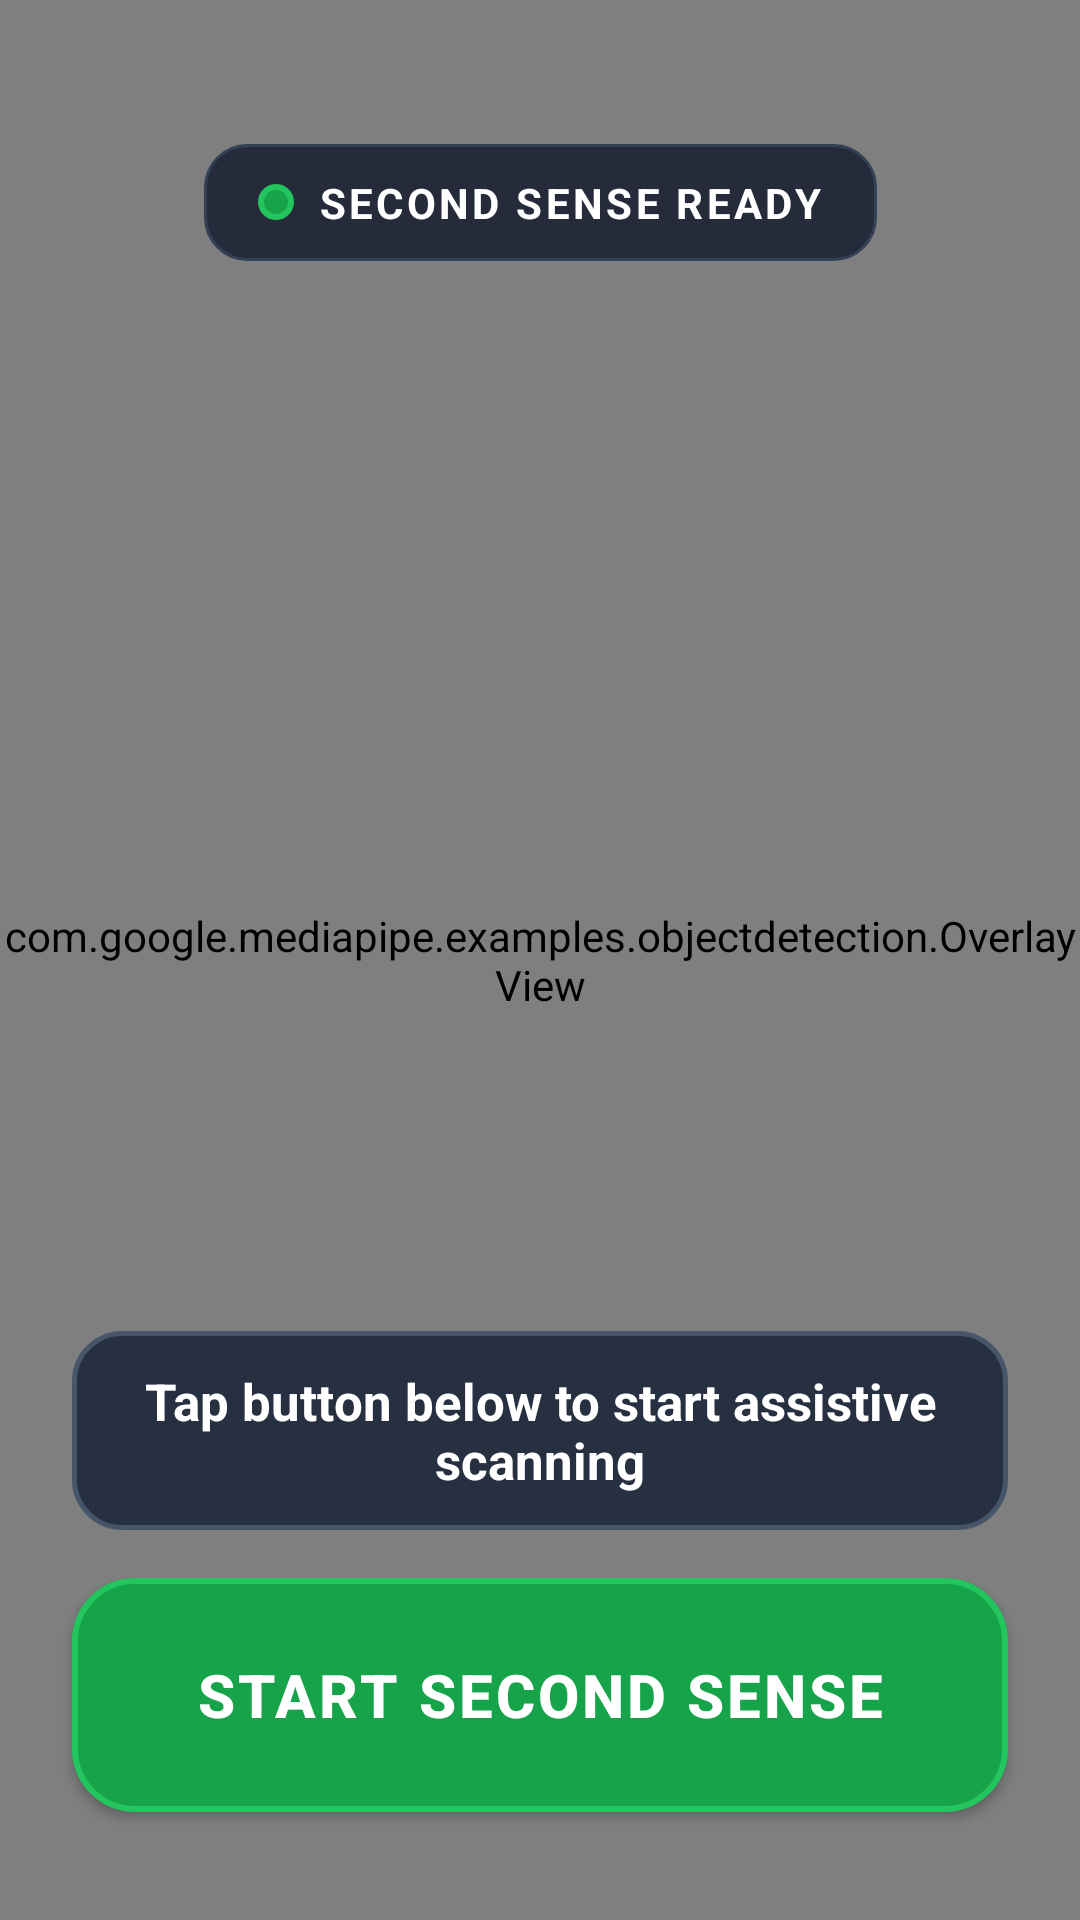

Reconstruct the res/layout file that produces this screen, plus the resources it refers to.
<!-- AndroidManifest.xml: fallback theme Theme.MaterialComponents.DayNight.NoActionBar -->
<!-- res/layout/fragment_camera.xml -->
<?xml version="1.0" encoding="utf-8"?>
<androidx.constraintlayout.widget.ConstraintLayout xmlns:android="http://schemas.android.com/apk/res/android"
    xmlns:app="http://schemas.android.com/apk/res-auto"
    xmlns:tools="http://schemas.android.com/tools"
    android:id="@+id/camera_container"
    android:layout_width="match_parent"
    android:layout_height="match_parent"
    android:background="@android:color/black">

    
    <TextView
        android:id="@+id/tv_debug_latency"
        android:layout_width="wrap_content"
        android:layout_height="wrap_content"
        android:layout_marginStart="8dp"
        android:layout_marginTop="8dp"
        android:background="#88000000"
        android:fontFamily="monospace"
        android:padding="4dp"
        android:text="0 ms/frame"
        android:textColor="#FFFFFFFF"
        android:textSize="11sp"
        android:visibility="gone"
        app:layout_constraintStart_toStartOf="parent"
        app:layout_constraintTop_toTopOf="parent"
        tools:visibility="visible" />

    
    <androidx.camera.view.PreviewView
        android:id="@+id/view_finder"
        android:layout_width="0dp"
        android:layout_height="0dp"
        app:layout_constraintBottom_toBottomOf="parent"
        app:layout_constraintEnd_toEndOf="parent"
        app:layout_constraintStart_toStartOf="parent"
        app:layout_constraintTop_toTopOf="parent"
        app:scaleType="fillCenter" />

    
    <com.google.mediapipe.examples.objectdetection.OverlayView
        android:id="@+id/overlay"
        android:layout_width="0dp"
        android:layout_height="0dp"
        app:layout_constraintBottom_toBottomOf="parent"
        app:layout_constraintEnd_toEndOf="parent"
        app:layout_constraintStart_toStartOf="parent"
        app:layout_constraintTop_toTopOf="parent" />

    
    <LinearLayout
        android:id="@+id/layout_status"
        android:layout_width="wrap_content"
        android:layout_height="wrap_content"
        android:layout_marginTop="48dp"
        android:background="@drawable/bg_status_badge"
        android:gravity="center"
        android:orientation="horizontal"
        android:paddingHorizontal="18dp"
        android:paddingVertical="10dp"
        app:layout_constraintEnd_toEndOf="parent"
        app:layout_constraintStart_toStartOf="parent"
        app:layout_constraintTop_toTopOf="parent">

        
        <View
            android:id="@+id/view_status_dot"
            android:layout_width="12dp"
            android:layout_height="12dp"
            android:layout_marginEnd="8dp"
            android:background="@drawable/bg_button_start" />

        <TextView
            android:id="@+id/tv_status"
            android:layout_width="wrap_content"
            android:layout_height="wrap_content"
            android:text="@string/status_idle"
            android:textColor="@android:color/white"
            android:textSize="14sp"
            android:textStyle="bold"
            android:letterSpacing="0.08"
            android:accessibilityLiveRegion="polite" />
    </LinearLayout>

    
    <TextView
        android:id="@+id/tv_detection_feedback"
        android:layout_width="0dp"
        android:layout_height="wrap_content"
        android:layout_marginStart="24dp"
        android:layout_marginEnd="24dp"
        android:layout_marginBottom="16dp"
        android:background="@drawable/bg_feedback_banner"
        android:gravity="center"
        android:minHeight="54dp"
        android:text="@string/cue_idle"
        android:textColor="@android:color/white"
        android:textSize="17sp"
        android:textStyle="bold"
        android:accessibilityLiveRegion="assertive"
        app:layout_constraintBottom_toTopOf="@id/btn_toggle_scan"
        app:layout_constraintEnd_toEndOf="parent"
        app:layout_constraintStart_toStartOf="parent"
        tools:text="Chair on your left" />

    
    <com.google.android.material.button.MaterialButton
        android:id="@+id/btn_toggle_scan"
        android:layout_width="0dp"
        android:layout_height="78dp"
        android:layout_marginStart="24dp"
        android:layout_marginEnd="24dp"
        android:layout_marginBottom="36dp"
        android:background="@drawable/bg_button_start"
        android:contentDescription="@string/desc_btn_start"
        android:elevation="8dp"
        android:gravity="center"
        android:insetTop="0dp"
        android:insetBottom="0dp"
        android:letterSpacing="0.05"
        android:text="@string/start_second_sense"
        android:textAllCaps="true"
        android:textColor="@android:color/white"
        android:textSize="20sp"
        android:textStyle="bold"
        app:backgroundTint="@null"
        app:cornerRadius="20dp"
        app:layout_constraintBottom_toBottomOf="parent"
        app:layout_constraintEnd_toEndOf="parent"
        app:layout_constraintStart_toStartOf="parent" />

    
    <include
        android:id="@+id/include_test_overlay"
        layout="@layout/layout_test_overlay"
        android:layout_width="match_parent"
        android:layout_height="match_parent"
        app:layout_constraintBottom_toBottomOf="parent"
        app:layout_constraintEnd_toEndOf="parent"
        app:layout_constraintStart_toStartOf="parent"
        app:layout_constraintTop_toTopOf="parent" />

</androidx.constraintlayout.widget.ConstraintLayout>
<!-- res/layout/layout_test_overlay.xml (included above) -->
<?xml version="1.0" encoding="utf-8"?>
<FrameLayout xmlns:android="http://schemas.android.com/apk/res/android"
    xmlns:app="http://schemas.android.com/apk/res-auto"
    android:id="@+id/layout_test_overlay"
    android:layout_width="match_parent"
    android:layout_height="match_parent"
    android:background="#CC000000"
    android:visibility="gone">

    <LinearLayout
        android:layout_width="wrap_content"
        android:layout_height="wrap_content"
        android:layout_gravity="center"
        android:background="#1A1A2E"
        android:orientation="vertical"
        android:padding="24dp">

        <TextView
            android:layout_width="wrap_content"
            android:layout_height="wrap_content"
            android:layout_gravity="center_horizontal"
            android:layout_marginBottom="20dp"
            android:text="TEST MODE"
            android:textColor="#FFFFFF"
            android:textSize="18sp"
            android:textStyle="bold" />

        
        <com.google.android.material.button.MaterialButton
            android:id="@+id/btn_test_danger"
            android:layout_width="240dp"
            android:layout_height="56dp"
            android:layout_marginBottom="12dp"
            android:text="Simulate DANGER"
            android:textColor="#FFFFFF"
            android:textSize="15sp"
            app:backgroundTint="#C62828" />

        
        <com.google.android.material.button.MaterialButton
            android:id="@+id/btn_test_battery"
            android:layout_width="240dp"
            android:layout_height="56dp"
            android:layout_marginBottom="12dp"
            android:text="Simulate Battery 10%"
            android:textColor="#FFFFFF"
            android:textSize="15sp"
            app:backgroundTint="#E65100" />

        
        <com.google.android.material.button.MaterialButton
            android:id="@+id/btn_test_wall"
            android:layout_width="240dp"
            android:layout_height="56dp"
            android:layout_marginBottom="12dp"
            android:text="Simulate Wall Ahead"
            android:textColor="#FFFFFF"
            android:textSize="15sp"
            app:backgroundTint="#37474F" />

        
        <com.google.android.material.button.MaterialButton
            android:id="@+id/btn_test_language"
            android:layout_width="240dp"
            android:layout_height="56dp"
            android:layout_marginBottom="20dp"
            android:text="Cycle Language EN-HI-KN"
            android:textColor="#FFFFFF"
            android:textSize="14sp"
            app:backgroundTint="#1565C0" />

        
        <com.google.android.material.button.MaterialButton
            android:id="@+id/btn_test_nav_left"
            android:layout_width="240dp"
            android:layout_height="48dp"
            android:layout_marginBottom="8dp"
            android:text="NAV: Block C → Go Left"
            android:textColor="#FFFFFF"
            android:textSize="13sp"
            app:backgroundTint="#2E7D32" />

        
        <com.google.android.material.button.MaterialButton
            android:id="@+id/btn_test_nav_right"
            android:layout_width="240dp"
            android:layout_height="48dp"
            android:layout_marginBottom="8dp"
            android:text="NAV: Block C → Go Right"
            android:textColor="#FFFFFF"
            android:textSize="13sp"
            app:backgroundTint="#1B5E20" />

        
        <com.google.android.material.button.MaterialButton
            android:id="@+id/btn_test_nav_stop"
            android:layout_width="240dp"
            android:layout_height="48dp"
            android:layout_marginBottom="20dp"
            android:text="NAV: All Blocked → STOP"
            android:textColor="#FFFFFF"
            android:textSize="13sp"
            app:backgroundTint="#B71C1C" />

        
        <com.google.android.material.button.MaterialButton
            android:id="@+id/btn_test_close"
            android:layout_width="240dp"
            android:layout_height="48dp"
            android:text="Close"
            android:textColor="#CCCCCC"
            android:textSize="14sp"
            app:backgroundTint="#333333" />

    </LinearLayout>

</FrameLayout>
<!-- resources referenced by this layout -->
<resources>
  <!-- drawable bg_button_start (drawable) -->
  <?xml version="1.0" encoding="utf-8"?>
  <ripple xmlns:android="http://schemas.android.com/apk/res/android"
      android:color="#4ADE80">
      <item>
          <shape android:shape="rectangle">
              <solid android:color="#16A34A" />
              <corners android:radius="20dp" />
              <stroke
                  android:width="2dp"
                  android:color="#22C55E" />
          </shape>
      </item>
  </ripple>
  <!-- drawable bg_feedback_banner (drawable) -->
  <?xml version="1.0" encoding="utf-8"?>
  <shape xmlns:android="http://schemas.android.com/apk/res/android"
      android:shape="rectangle">
      <solid android:color="#E61E293B" />
      <corners android:radius="16dp" />
      <stroke
          android:width="1.5dp"
          android:color="#475569" />
      <padding
          android:bottom="12dp"
          android:left="20dp"
          android:right="20dp"
          android:top="12dp" />
  </shape>
  <!-- drawable bg_status_badge (drawable) -->
  <?xml version="1.0" encoding="utf-8"?>
  <shape xmlns:android="http://schemas.android.com/apk/res/android"
      android:shape="rectangle">
      <solid android:color="#CC0F172A" />
      <corners android:radius="14dp" />
      <stroke
          android:width="1dp"
          android:color="#334155" />
      <padding
          android:bottom="8dp"
          android:left="16dp"
          android:right="16dp"
          android:top="8dp" />
  </shape>
  <string name="cue_idle">Tap button below to start assistive scanning</string>
  <string name="desc_btn_start">Start Second Sense assistive vision scanning</string>
  <string name="start_second_sense">START SECOND SENSE</string>
  <string name="status_idle">SECOND SENSE READY</string>
</resources>
